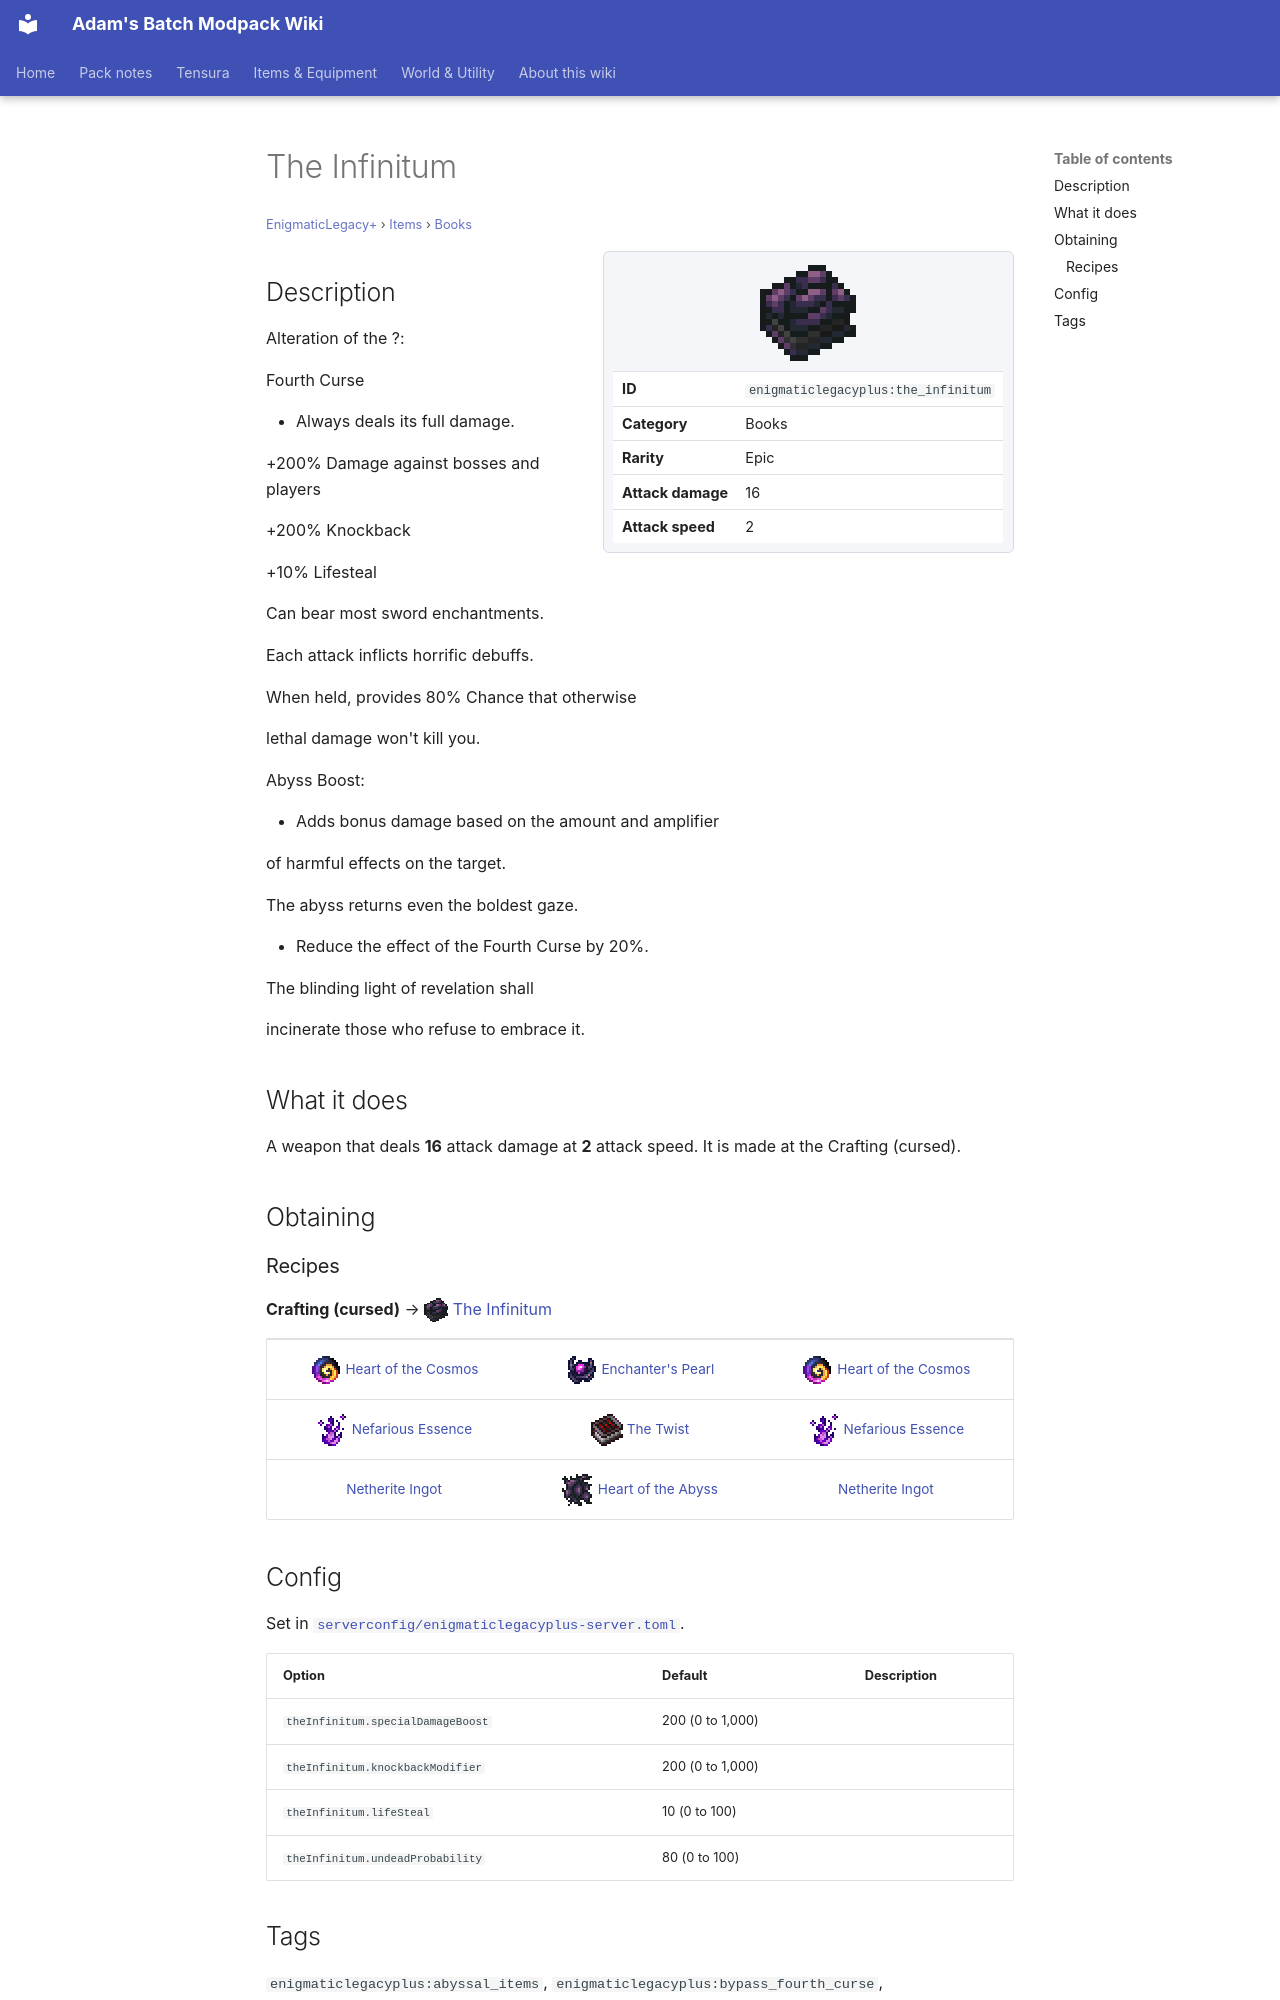

repository: Proteus-Nell/Adams-Batch-MC-Modpack-Wiki · page: enigmatic-legacy-plus/items/books/the-infinitum/index.html · generator: mkdocs

# The Infinitum

<small>[EnigmaticLegacy+](../../index.md) &rsaquo; [Items](../index.md) &rsaquo; [Books](index.md)</small>

<div class="infobox" markdown>

![The Infinitum](../../../assets/icons/enigmaticlegacyplus/item/the_infinitum.png)

| | |
|---|---|
| **ID** | `enigmaticlegacyplus:the_infinitum` |
| **Category** | Books |
| **Rarity** | Epic |
| **Attack damage** | 16 |
| **Attack speed** | 2 |

</div>

## Description

Alteration of the ?:

Fourth Curse

- Always deals its full damage.

+200% Damage against bosses and players

+200% Knockback

+10% Lifesteal

Can bear most sword enchantments.

Each attack inflicts horrific debuffs.

When held, provides 80% Chance that otherwise

lethal damage won't kill you.

Abyss Boost:

- Adds bonus damage based on the amount and amplifier

of harmful effects on the target.

The abyss returns even the boldest gaze.

- Reduce the effect of the Fourth Curse by 20%.

The blinding light of revelation shall

incinerate those who refuse to embrace it.

## What it does

A weapon that deals **16** attack damage at **2** attack speed. It is made at the Crafting (cursed).

## Obtaining

### Recipes

**Crafting (cursed)** &rarr; ![](../../../assets/icons/enigmaticlegacyplus/item/the_infinitum.png) [The Infinitum](the-infinitum.md)

<div class="recipe" markdown>

| | | |
|---|---|---|
| ![](../../../assets/icons/enigmaticlegacyplus/item/cosmic_heart.png) [Heart of the Cosmos](../miscellaneous/cosmic-heart.md) | ![](../../../assets/icons/enigmaticlegacyplus/item/enchanter_pearl.png) [Enchanter's Pearl](../charms/enchanter-pearl.md) | ![](../../../assets/icons/enigmaticlegacyplus/item/cosmic_heart.png) [Heart of the Cosmos](../miscellaneous/cosmic-heart.md) |
| ![](../../../assets/icons/enigmaticlegacyplus/item/evil_essence.png) [Nefarious Essence](../materials/evil-essence.md) | ![](../../../assets/icons/enigmaticlegacyplus/item/the_twist.png) [The Twist](the-twist.md) | ![](../../../assets/icons/enigmaticlegacyplus/item/evil_essence.png) [Nefarious Essence](../materials/evil-essence.md) |
|  [Netherite Ingot](https://minecraft.wiki/w/Netherite_Ingot) | ![](../../../assets/icons/enigmaticlegacyplus/item/abyssal_heart.png) [Heart of the Abyss](../materials/abyssal-heart.md) |  [Netherite Ingot](https://minecraft.wiki/w/Netherite_Ingot) |

</div>

## Config

Set in [`serverconfig/enigmaticlegacyplus-server.toml`](../../configs/serverconfig-enigmaticlegacyplus-server.md).

| Option | Default | Description |
|---|---|---|
| `theInfinitum.specialDamageBoost` | 200 (0 to 1,000) |  |
| `theInfinitum.knockbackModifier` | 200 (0 to 1,000) |  |
| `theInfinitum.lifeSteal` | 10 (0 to 100) |  |
| `theInfinitum.undeadProbability` | 80 (0 to 100) |  |
